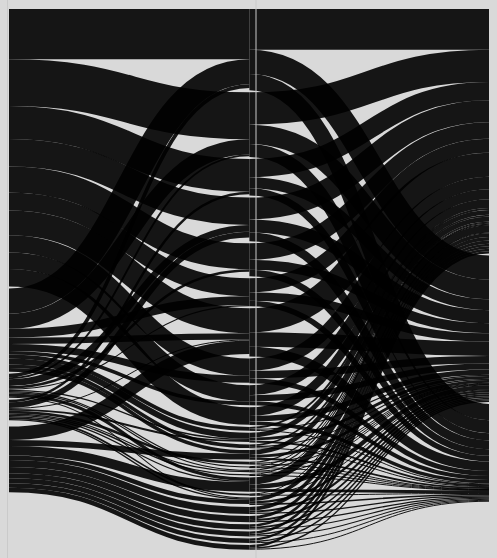
D3 v7 page, settled after 360 driven frames (6 s of simulated time); the page loaded 1 data file(s).


// ── barChart.js
// D3js Bar Chart generates bar width

// Export an event dispatcher to communicate with the Sankey chart
const barChartDispatcher = d3.dispatch("highlightInvestor", "resetHighlight");

// Load data and render bar chart
d3.json("data.json").then(data => {
    const investors = data.map(d => ({
        name: d.name,
        total: +d.total.replace(",", ""), // Parse totals as integers
        id: d.name // Unique identifier for each investor
    }));

    // Chart dimensions
    const margin = { top: 0, right: 0, bottom: 0, left: 0 };
    const width = document.getElementById("bar-chart").getBoundingClientRect().width;
    const height = document.getElementById("bar-chart").getBoundingClientRect().height;

    // Create SVG container
    const svg = d3.select("#bar-chart")
        .append("svg")
        .attr("width", width + margin.left + margin.right)
        .attr("height", height + margin.top + margin.bottom)
        .append("g")
        .attr("transform", `translate(${margin.left},${margin.top})`);

    // Create scales
    const x = d3.scaleLinear()
        .domain([0, d3.max(investors, d => d.total)])
        .range([0, width]);

    const y = d3.scaleBand()
        .domain(investors.map(d => d.name))
        .range([0, height])
        .padding(0.05);

    // Render bars
    svg.selectAll(".bar")
        .data(investors)
        .join("rect")
        .attr("class", "bar")
        .attr("x", d => width - x(d.total))
        .attr("y", d => y(d.name))
        .attr("width", d => x(d.total))
        .attr("height", y.bandwidth())
        .on("mouseover", (event, d) => {
            barChartDispatcher.call("highlightInvestor", null, d.id); // Trigger highlight event
        })
        .on("mouseout", () => {
            barChartDispatcher.call("resetHighlight"); // Trigger reset event
        });

    // Add labels
    svg.selectAll(".label")
        .data(investors)
        .join("text")
        .attr("class", "label")
        .attr("x", width - 5)
        .attr("y", d => y(d.name) + y.bandwidth() / 2)
        .attr("dy", "0.35em")
        .text(d => d.name);
    }).catch(error => {
        console.error("Error loading bar chart data:", error);
    });

export { barChartDispatcher };
// ── main.js
import { barChartDispatcher } from "./barChart.js";

const sankeyDispatcher = d3.dispatch("highlightInvestor", "resetHighlight");


// Load external JSON file
// d3.json("data.json").then((data) => {
//     console.log(data);
//   });

const data = {
    nodes: [
        // Investor Nodes
        { id: "UBS" },
        { id: "SNB" },
        { id: "Pictet" },
        { id: "ZKB" },
        { id: "Vontobel" },

        // Company Nodes
        { id: "Chevron Corporation" },
        { id: "Exxon Mobil Corporation" },
        { id: "Partners Group Holding AG" },
        { id: "Shell plc" },
        { id: "TotalEnergies SE" },
        { id: "NextEra Energy Inc" },
        { id: "General Electric Company" },
        { id: "ConocoPhillips" },
        { id: "Blackstone Inc" },
        { id: "Schlumberger Ltd (SLB)" },
        { id: "BP plc" },
        { id: "Canadian Natural Resources Ltd (CNRL)" },
        { id: "The Southern Company" },
        { id: "Enbridge Inc" },
        { id: "Siemens AG" },
        { id: "RWE AG" },
        { id: "Sempra Energy" },
        { id: "DTE Energy Co" },
        { id: "National Grid plc" },
        { id: "SSE plc" },
        { id: "WEC Energy Group Inc" },
        { id: "E.ON SE" },
        { id: "Enel SpA" },
        { id: "Transnet SOC Ltd" },
        { id: "Petroleos Mexicanos (PEMEX)" },
        { id: "JSC NC KazMunayGas (KMG)" },
        { id: "Petro Rio SA (PRIO)" },
        { id: "Oil" },
        { id: "Gas" },
        { id: "Coal" }
    ],
    links: [
        // UBS Links
        { source: "UBS", target: "Exxon Mobil Corporation", value: 3222 },
        { source: "UBS", target: "Chevron Corporation", value: 3011 },
        { source: "UBS", target: "Partners Group Holding AG", value: 2115 },
        { source: "UBS", target: "Shell plc", value: 1764 },
        { source: "UBS", target: "TotalEnergies SE", value: 1662 },
        { source: "UBS", target: "NextEra Energy Inc", value: 1601 },
        { source: "UBS", target: "General Electric Company", value: 1154 },
        { source: "UBS", target: "ConocoPhillips", value: 1107 },
        { source: "UBS", target: "Blackstone Inc", value: 1127 },
        { source: "UBS", target: "Schlumberger Ltd (SLB)", value: 1048 },

        // SNB Links
        { source: "SNB", target: "Exxon Mobil Corporation", value: 1614 },
        { source: "SNB", target: "Chevron Corporation", value: 971 },
        { source: "SNB", target: "General Electric Company", value: 572 },
        { source: "SNB", target: "ConocoPhillips", value: 453 },
        { source: "SNB", target: "NextEra Energy Inc", value: 398 },
        { source: "SNB", target: "BP plc", value: 383 },
        { source: "SNB", target: "Canadian Natural Resources Ltd (CNRL)", value: 247 },
        { source: "SNB", target: "Schlumberger Ltd (SLB)", value: 234 },
        { source: "SNB", target: "The Southern Company", value: 234 },
        { source: "SNB", target: "Enbridge Inc", value: 232 },

        // Pictet Links
        { source: "Pictet", target: "NextEra Energy Inc", value: 867 },
        { source: "Pictet", target: "Siemens AG", value: 618 },
        { source: "Pictet", target: "RWE AG", value: 451 },
        { source: "Pictet", target: "Sempra Energy", value: 396 },
        { source: "Pictet", target: "The Southern Company", value: 376 },
        { source: "Pictet", target: "Enel SpA", value: 280 },
        { source: "Pictet", target: "DTE Energy Co", value: 328 },
        { source: "Pictet", target: "National Grid plc", value: 323 },
        { source: "Pictet", target: "SSE plc", value: 287 },
        { source: "Pictet", target: "WEC Energy Group Inc", value: 294 },

        // ZKB Links
        { source: "ZKB", target: "Shell plc", value: 439 },
        { source: "ZKB", target: "Exxon Mobil Corporation", value: 234 },
        { source: "ZKB", target: "Siemens AG", value: 209 },
        { source: "ZKB", target: "TotalEnergies SE", value: 167 },
        { source: "ZKB", target: "Chevron Corporation", value: 123 },
        { source: "ZKB", target: "BP plc", value: 86 },
        { source: "ZKB", target: "E.ON SE", value: 75 },
        { source: "ZKB", target: "General Electric Company", value: 68 },
        { source: "ZKB", target: "Enel SpA", value: 68 },
        { source: "ZKB", target: "Transnet SOC Ltd", value: 76 },

        // Vontobel Links
        { source: "Vontobel", target: "Shell plc", value: 371 },
        { source: "Vontobel", target: "Petroleos Mexicanos (PEMEX)", value: 168 },
        { source: "Vontobel", target: "Partners Group Holding AG", value: 157 },
        { source: "Vontobel", target: "BP plc", value: 123 },
        { source: "Vontobel", target: "JSC NC KazMunayGas (KMG)", value: 111 },
        { source: "Vontobel", target: "Petro Rio SA (PRIO)", value: 94 },
        { source: "Vontobel", target: "Enel SpA", value: 79 },
        { source: "Vontobel", target: "Siemens AG", value: 77 },
        { source: "Vontobel", target: "Transnet SOC Ltd", value: 76 },
        { source: "Vontobel", target: "NextEra Energy Inc", value: 62 },

        // Commodities Links
        { source: "Exxon Mobil Corporation", target: "Oil", value: 2611 },
        { source: "Exxon Mobil Corporation", target: "Gas", value: 1567 },
        { source: "Exxon Mobil Corporation", target: "Coal", value: 1044 },
        { source: "Chevron Corporation", target: "Oil", value: 2072 },
        { source: "Chevron Corporation", target: "Gas", value: 1242 },
        { source: "Chevron Corporation", target: "Coal", value: 828 },
        { source: "Shell plc", target: "Oil", value: 1404 },
        { source: "Shell plc", target: "Gas", value: 843 },
        { source: "Shell plc", target: "Coal", value: 561 },
        { source: "TotalEnergies SE", target: "Oil", value: 1058 },
        { source: "TotalEnergies SE", target: "Gas", value: 635 },
        { source: "TotalEnergies SE", target: "Coal", value: 423 },
        { source: "NextEra Energy Inc", target: "Oil", value: 1544 },
        { source: "NextEra Energy Inc", target: "Gas", value: 925 },
        { source: "NextEra Energy Inc", target: "Coal", value: 618 },
        { source: "General Electric Company", target: "Oil", value: 901 },
        { source: "General Electric Company", target: "Gas", value: 540 },
        { source: "General Electric Company", target: "Coal", value: 360 },
        { source: "ConocoPhillips", target: "Oil", value: 796 },
        { source: "ConocoPhillips", target: "Gas", value: 477 },
        { source: "ConocoPhillips", target: "Coal", value: 319 },
        { source: "Blackstone Inc", target: "Oil", value: 566 },
        { source: "Blackstone Inc", target: "Gas", value: 340 },
        { source: "Blackstone Inc", target: "Coal", value: 227 },
        { source: "Siemens AG", target: "Oil", value: 453 },
        { source: "Siemens AG", target: "Gas", value: 271 },
        { source: "Siemens AG", target: "Coal", value: 180 },
        { source: "BP plc", target: "Oil", value: 313 },
        { source: "BP plc", target: "Gas", value: 187 },
        { source: "BP plc", target: "Coal", value: 124 },
        { source: "Canadian Natural Resources Ltd (CNRL)", target: "Oil", value: 124 },
        { source: "Canadian Natural Resources Ltd (CNRL)", target: "Gas", value: 74 },
        { source: "Canadian Natural Resources Ltd (CNRL)", target: "Coal", value: 49 },
        { source: "Schlumberger Ltd (SLB)", target: "Oil", value: 644 },
        { source: "Schlumberger Ltd (SLB)", target: "Gas", value: 386 },
        { source: "Schlumberger Ltd (SLB)", target: "Coal", value: 258 },
        { source: "The Southern Company", target: "Oil", value: 310 },
        { source: "The Southern Company", target: "Gas", value: 186 },
        { source: "The Southern Company", target: "Coal", value: 124 },
        { source: "Enbridge Inc", target: "Oil", value: 116 },
        { source: "Enbridge Inc", target: "Gas", value: 70 },
        { source: "Enbridge Inc", target: "Coal", value: 46 },
        { source: "Enel SpA", target: "Oil", value: 244 },
        { source: "Enel SpA", target: "Gas", value: 146 },
        { source: "Enel SpA", target: "Coal", value: 98 },
        { source: "DTE Energy Co", target: "Oil", value: 164 },
        { source: "DTE Energy Co", target: "Gas", value: 98 },
        { source: "DTE Energy Co", target: "Coal", value: 66 },
        { source: "National Grid plc", target: "Oil", value: 161 },
        { source: "National Grid plc", target: "Gas", value: 97 },
        { source: "National Grid plc", target: "Coal", value: 65 },
        { source: "SSE plc", target: "Oil", value: 149 },
        { source: "SSE plc", target: "Gas", value: 89 },
        { source: "SSE plc", target: "Coal", value: 59 },
        { source: "Partners Group Holding AG", target: "Oil", value: 1175 },
        { source: "Partners Group Holding AG", target: "Gas", value: 704 },
        { source: "Partners Group Holding AG", target: "Coal", value: 471 },
        { source: "Petro Rio SA (PRIO)", target: "Oil", value: 47 },
        { source: "Petro Rio SA (PRIO)", target: "Gas", value: 28 },
        { source: "Petro Rio SA (PRIO)", target: "Coal", value: 19 },
        { source: "Petroleos Mexicanos (PEMEX)", target: "Oil", value: 84 },
        { source: "Petroleos Mexicanos (PEMEX)", target: "Gas", value: 50 },
        { source: "Petroleos Mexicanos (PEMEX)", target: "Coal", value: 34 },
        { source: "RWE AG", target: "Oil", value: 226 },
        { source: "RWE AG", target: "Gas", value: 135 },
        { source: "RWE AG", target: "Coal", value: 90 },
        { source: "JSC NC KazMunayGas (KMG)", target: "Oil", value: 56 },
        { source: "JSC NC KazMunayGas (KMG)", target: "Gas", value: 33 },
        { source: "JSC NC KazMunayGas (KMG)", target: "Coal", value: 22 },
        { source: "Sempra Energy", target: "Oil", value: 202 },
        { source: "Sempra Energy", target: "Gas", value: 121 },
        { source: "Sempra Energy", target: "Coal", value: 81 },
        { source: "E.ON SE", target: "Oil", value: 45 },
        { source: "E.ON SE", target: "Gas", value: 27 },
        { source: "E.ON SE", target: "Coal", value: 18 },
        { source: "Transnet SOC Ltd", target: "Oil", value: 76 },
        { source: "Transnet SOC Ltd", target: "Gas", value: 46 },
        { source: "Transnet SOC Ltd", target: "Coal", value: 30 },
        { source: "WEC Energy Group Inc", target: "Oil", value: 147 },
        { source: "WEC Energy Group Inc", target: "Gas", value: 88 },
        { source: "WEC Energy Group Inc", target: "Coal", value: 59 }
    ]
};

console.log('data: ', data)
console.log('nodes: ', data.nodes)
console.log('links: ', data.links)

const width = document.getElementById("container").getBoundingClientRect().width;
const height = document.getElementById("container").getBoundingClientRect().height;

const colorChartMain = '#000000';
let colorOpacity = 0.9;
const colorChartHighlight = '#FF0600';

const sankey = d3.sankey()
    .nodeId(d => d.id)
    .nodeWidth(0)
    .nodePadding(2)
    // .nodeSort((a, b) => d3.descending(a.value, b.value))
    .extent([[1, 1], [width, height]]);

const { nodes, links } = sankey({
    nodes: data.nodes.map(d => Object.assign({}, d)),
    links: data.links.map(d => Object.assign({}, d))
});

// // Find the Oil node and calculate its height
const oilNode = nodes.find(node => node.id === "Oil");
const gasNode = nodes.find(node => node.id === "Gas");
const coalNode = nodes.find(node => node.id === "Coal");
const ubsNode = nodes.find(node => node.id === "UBS");
const snbNode = nodes.find(node => node.id === "SNB");
const pictetNode = nodes.find(node => node.id === "Pictet");
const zkbNode = nodes.find(node => node.id === "ZKB");
const vontobelNode = nodes.find(node => node.id === "Vontobel");

if (oilNode) {
    const oilNodeHeight = oilNode.y1 - oilNode.y0;
    const gasNodeHeight = gasNode.y1 - gasNode.y0;
    const coalNodeHeight = coalNode.y1 - coalNode.y0;

    const ubsNodeHeight = ubsNode.y1 - ubsNode.y0;
    const snbNodeHeight = snbNode.y1 - snbNode.y0;
    const pictetNodeHeight = pictetNode.y1 - pictetNode.y0;
    const zkbNodeHeight = zkbNode.y1 - zkbNode.y0;
    const vontobelNodeHeight = vontobelNode.y1 - vontobelNode.y0;

    const percentage = (oilNodeHeight / window.innerWidth) * 100;

    // Set CSS variable for percentage
    document.documentElement.style.setProperty("--oil-node-percentage", `${percentage}%`);
    document.documentElement.style.setProperty("--oil-node-height", `${oilNodeHeight}px`);
    document.documentElement.style.setProperty("--gas-node-height", `${gasNodeHeight}px`);
    document.documentElement.style.setProperty("--coal-node-height", `${coalNodeHeight}px`);

    document.documentElement.style.setProperty("--ubs-node-height", `${ubsNodeHeight}px`);
    document.documentElement.style.setProperty("--snb-node-height", `${snbNodeHeight}px`);
    document.documentElement.style.setProperty("--pictec-node-height", `${pictetNodeHeight}px`);
    document.documentElement.style.setProperty("--zkb-node-height", `${zkbNodeHeight}px`);
    document.documentElement.style.setProperty("--vontobel-node-height", `${vontobelNodeHeight}px`);

    console.log(`CSS variable set: --oil-node-percentage = ${percentage.toFixed(2)}%`);
    console.log(`CSS variable set: --oil-node-height = ${oilNodeHeight}`);
    console.log(`CSS variable set: --gas-node-height = ${gasNodeHeight}`);
    console.log(`CSS variable set: --coal-node-height = ${coalNodeHeight}`);

    console.log(`CSS variable set: --ubs-node-height = ${ubsNodeHeight}`);
    console.log(`CSS variable set: --snb-node-height = ${snbNodeHeight}`);
    console.log(`CSS variable set: --pictec-node-height = ${pictetNodeHeight}`);
    console.log(`CSS variable set: --zkb-node-height = ${zkbNodeHeight}`);
    console.log(`CSS variable set: --vontobel-node-height = ${vontobelNodeHeight}`);
}

const svg = d3.select("#container").append("svg")
    .attr("width", width)
    .attr("height", height);

    svg.append("g")
    .selectAll("path")
    .data(links)
    .join("path")
    .attr("d", d3.sankeyLinkHorizontal())
    .attr("stroke", colorChartMain)
    .attr("stroke-width", d => Math.max(1, d.width))
    .attr("stroke-opacity", colorOpacity)
    .attr("fill", "none")
    .append("title")
    .text(d => `${d.source.id} → ${d.target.id}\n${d.value}`);

const node = svg.append("g")
    .selectAll("g")
    .data(nodes)
    .join("g");

node.append("rect")
    .attr("x", d => d.x0)
    .attr("y", d => d.y0)
    .attr("height", d => d.y1 - d.y0)
    .attr("width", d => d.x1 - d.x0)
    .attr("fill", colorChartMain)
    .append("title")
    .text(d => `${d.id}`);

    document.querySelectorAll(".bar-chart__child").forEach(div => {
        div.addEventListener("mouseover", function () {
            const investorId = this.dataset.investor; // Get investor ID
            calculateAndSetInvestment(investorId); // Calculate and set CSS variables
            updateSectorInvestmentFuture(investorId);
        });
    
        div.addEventListener("mouseout", function () {
            resetHighlights();
            resetSectorInvestmentFuture();
        });
    });

    document.querySelectorAll(".bubble-chart__child").forEach(div => {
        div.addEventListener("mouseover", function () {
            const sectorId = this.dataset.sector; // Get sector ID
            highlightSectorBubbles(sectorId);
        });
    
        div.addEventListener("mouseout", function () {
            resetHighlights(); // Reset highlights
        });
    });

function highlightInvestorLinks(investorId) {
    // Get links for the selected investor
    const investorLinks = links.filter(link => link.source.id === investorId);

    // Highlight the investor node
    d3.selectAll("rect")
        .classed("highlight-node", d => d.id === investorId)
        .attr("fill", d => (d.id === investorId ? colorChartHighlight : null));

    // Create overlay paths for investor-to-company links, using full link value
    svg.selectAll(".investor-overlay")
        .data(investorLinks, d => d.target.id) // Bind data to company IDs
        .join(
            enter =>
                enter
                    .append("path")
                    .attr("class", "investor-overlay highlight")
                    .attr("d", d3.sankeyLinkHorizontal())
                    .attr("stroke", colorChartHighlight)
                    .attr("stroke-width", d => Math.max(1, d.width)) // Scale dynamically based on full value
                    .attr("stroke-opacity", 1)
                    .attr("fill", "none"),
            update =>
                update
                    .attr("stroke-width", d => Math.max(1, d.width)) // Update with full value scaling
                    .attr("stroke-opacity", 1),
            exit => exit.remove() // Remove outdated paths
        );

    // Highlight company-to-sector links based on investor's contribution
    investorLinks.forEach(investorLink => {
        const companyId = investorLink.target.id;
        const investmentValue = investorLink.value;

        const companySectorLinks = links.filter(link => link.source.id === companyId);
        companySectorLinks.forEach(sectorLink => {
            const totalCompanyValue = links
                .filter(link => link.source.id === companyId)
                .reduce((sum, link) => sum + link.value, 0);

            const investorContribution = (sectorLink.value / totalCompanyValue) * investmentValue;

            if (investorContribution > 0) {
                svg.append("path")
                    .attr("class", "highlight highlight-contribution")
                    .attr("d", d3.sankeyLinkHorizontal()(sectorLink))
                    .attr("stroke", colorChartHighlight)
                    .attr("stroke-width", Math.max(1, investorContribution / 100)) // Scaled dynamically
                    .attr("stroke-opacity", 1)
                    .attr("fill", "none")
                    .append("title")
                    .text(
                        `${sectorLink.source.id} → ${sectorLink.target.id}\n` +
                        `Investor Contribution: ${investorContribution.toFixed(2)} billion`
                    );
            }
        });
    });
}

// Hover interaction for investor bar chart
document.querySelectorAll(".bar-chart__child").forEach(bar => {
    bar.addEventListener("mouseover", function () {
        const investorId = this.dataset.investor;

        // Highlight links related to the hovered investor
        highlightInvestorLinks(investorId);

        // Dim non-highlighted links
        svg.selectAll("path:not(.highlight)")
            .attr("stroke-opacity", 0.1);
    });

    bar.addEventListener("mouseout", function () {
        // Reset highlights
        svg.selectAll(".highlight, .investor-overlay")
            .classed("highlight", false)
            .attr("stroke", null)
            .attr("stroke-width", null)
            .attr("stroke-opacity", 0.9)
            .remove(); // Clear overlays

        d3.selectAll("rect")
            .classed("highlight-node", false)
            .attr("fill", null);
    });
});

// function highlightSectorBubbles(sectorId) {
//     // Ensure only valid sector IDs are processed
//     if (["Oil", "Gas", "Coal"].includes(sectorId)) {
//         // Highlight all links into this sector
//         const sectorLinks = links.filter(link => link.target.id === sectorId);

//         sectorLinks.forEach(sectorLink => {
//             // Highlight the company-to-sector links
//             svg.selectAll("path")
//                 .filter(link => link === sectorLink)
//                 .attr("stroke", colorChartHighlight)
//                 .attr("stroke-opacity", 1)
//                 .attr("stroke-width", d => Math.max(1, d.width));

//             const companyId = sectorLink.source.id;

//             // Highlight the company nodes
//             d3.selectAll("rect")
//                 .filter(node => node.id === companyId)
//                 .attr("fill", colorChartHighlight);

//             // Find all investor links to this company
//             const companyInvestorLinks = links.filter(link => link.target.id === companyId);

//             companyInvestorLinks.forEach(companyInvestorLink => {
//                 // Calculate the investor's contribution to the sector through this company
//                 const totalCompanyValue = links
//                     .filter(link => link.source.id === companyId)
//                     .reduce((sum, link) => sum + link.value, 0);

//                 const contributionPercentage = (sectorLink.value / totalCompanyValue) * 100;

//                 // Highlight the investor-to-company links
//                 svg.selectAll("path")
//                     .filter(link => link === companyInvestorLink)
//                     .attr("stroke", colorChartHighlight)
//                     .attr("stroke-opacity", 1)
//                     .attr("stroke-width", Math.max(1, companyInvestorLink.value / 100))
//                     .append("title")
//                     .text(
//                         `${companyInvestorLink.source.id} → ${companyInvestorLink.target.id} → ${sectorLink.target.id}\n` +
//                         `Contribution to sector: ${contributionPercentage.toFixed(2)}%`
//                     );

//                 // Highlight the investor nodes
//                 d3.selectAll("rect")
//                     .filter(node => node.id === companyInvestorLink.source.id)
//                     .attr("fill", colorChartHighlight);
//             });
//         });

//         // Highlight the sector bubble itself
//         d3.selectAll(".bubble-chart__child")
//             .filter(bubble => bubble.dataset.sector === sectorId) // Assuming bubbles have `data-sector` attribute
//             .style("background-color", colorChartHighlight);
//     }
// }

function resetHighlights() {
    // Reset the investor node color
    d3.select(this).attr("fill", colorChartMain);

    // Reset all original link styles
    svg.selectAll("path")
        .filter(function () {
            return !d3.select(this).classed("highlight");
        }) // Ignore dynamically added highlights
        .attr("stroke", colorChartMain)
        .attr("stroke-opacity", colorOpacity)
        .attr("stroke-width", d => Math.max(1, d.width));

    // Remove dynamically created highlights
    svg.selectAll("path.highlight").remove();

    // Reset bubble styles
    d3.selectAll(".bubble-chart__child")
    .style("background-color", ""); // Reset to default stylex
}

function calculateSectorTotals() {
    // Initialize total investments for each sector
    const sectorTotals = { Oil: 0, Gas: 0, Coal: 0 };

    // Sum up investments for each sector across all links
    links.forEach(link => {
        if (sectorTotals[link.target.id] !== undefined) {
            sectorTotals[link.target.id] += link.value;
        }
    });

    return sectorTotals;
}

function calculateInvestorContribution(investorId, sectorTotals) {
    // Initialize investments for the selected investor in each sector
    const investorSectorTotals = { Oil: 0, Gas: 0, Coal: 0 };

    // Get all links for the given investor
    const investorLinks = links.filter(link => link.source.id === investorId);

    // Calculate the investor's contribution to each sector
    investorLinks.forEach(link => {
        const companyId = link.target.id;

        // Find sector links related to this company
        links.filter(l => l.source.id === companyId).forEach(sectorLink => {
            if (investorSectorTotals[sectorLink.target.id] !== undefined) {
                investorSectorTotals[sectorLink.target.id] += sectorLink.value;
            }
        });
    });

    return investorSectorTotals;
}

function updateBubbleSizes(investorId) {
    // Get total sector investments and investor contributions
    const sectorTotals = calculateSectorTotals();
    const investorSectorTotals = calculateInvestorContribution(investorId, sectorTotals);

    // Update CSS variables for each sector's bubble height
    Object.keys(sectorTotals).forEach(sector => {
        const sectorTotal = sectorTotals[sector];
        const investorContribution = investorSectorTotals[sector];
        const percentage = sectorTotal > 0 ? (investorContribution / sectorTotal) * 100 : 0;

        // Calculate and log the new bubble height based on the sector node height
        const sectorNodeHeight = parseFloat(getComputedStyle(document.documentElement).getPropertyValue(`--${sector.toLowerCase()}-node-height`));
        const newBubbleHeight = (sectorNodeHeight * (percentage / 100)).toFixed(2);

        console.log(`Investor ${investorId}'s contribution to ${sector}: ${percentage.toFixed(2)}% -> Bubble height: ${newBubbleHeight}px`);

        // Update CSS variable for the bubble height
        document.documentElement.style.setProperty(`--${sector.toLowerCase()}-bubble-height`, `${newBubbleHeight}px`);

        // Update the bubble highlight color
        document.documentElement.style.setProperty("--chart-color", "rgba(0, 0, 0, 0.90)");
    });
}

// Reset function to revert bubble sizes
function resetBubbleSizes() {
    ["oil", "gas", "coal"].forEach(sector => {
        const defaultHeight = getComputedStyle(document.documentElement).getPropertyValue(`--${sector}-node-height`);
        document.documentElement.style.setProperty(`--${sector}-bubble-height`, defaultHeight); // Reset to default height
        document.documentElement.style.setProperty("--chart-color", "rgba(0, 0, 0, 0.90)"); // Reset bubble highlight color
    });
    console.log("Bubble heights reset to default.");
}

// Add event listeners for bar chart elements
document.querySelectorAll(".bar-chart__child").forEach(div => {
    div.addEventListener("mouseover", function () {
        const investorId = this.dataset.investor; // Get investor ID from data attribute
        updateBubbleSizes(investorId); // Update bubble sizes
    });

    div.addEventListener("mouseout", function () {
        resetBubbleSizes(); // Reset bubble sizes on mouse out
    });
});

function updateCSSVariablesOnHover(investorId) {
    const sectorTotals = calculateSectorTotals(); // Calculate total sector investments
    const investorContribution = calculateInvestorContribution(investorId, sectorTotals); // Investor contributions

    const totalInvestment = Object.values(sectorTotals).reduce((sum, value) => sum + value, 0);

    // Calculate percentages
    const windTurbinesPercent = ((investorContribution.Oil || 0) / totalInvestment) * 100;
    const solarParkPercent = ((investorContribution.Gas || 0) / totalInvestment) * 100;
    const hydropowerPlantPercent = ((investorContribution.Coal || 0) / totalInvestment) * 100;

    // Update CSS variables
    document.documentElement.style.setProperty("--wind-turbines-height", `${windTurbinesPercent}%`);
    document.documentElement.style.setProperty("--solar-park-height", `${solarParkPercent}%`);
    document.documentElement.style.setProperty("--hydropower-plant-height", `${hydropowerPlantPercent}%`);
}

function resetCSSVariables() {
    document.documentElement.style.setProperty("--wind-turbines-height", "100%");
    document.documentElement.style.setProperty("--solar-park-height", "100%");
    document.documentElement.style.setProperty("--hydropower-plant-height", "100%");
}

// Add hover event listeners to investor elements
document.querySelectorAll(".bar-chart__child").forEach(div => {
    div.addEventListener("mouseover", function () {
        const investorId = this.dataset.investor; // Get investor ID
        updateCSSVariablesOnHover(investorId);
    });

    div.addEventListener("mouseout", resetCSSVariables);
});

function updateBubbleChart(sectorContributions) {
    // Update bubble chart values for each sector
    ["Oil", "Gas", "Coal"].forEach(sector => {
        const bubbleElement = document.querySelector(`.bubble-chart__child[data-sector="${sector}"]`);
        if (bubbleElement) {
            const sectorValue = Math.floor(sectorContributions[sector] || 0); // Ensure value is an integer
            const valueElement = bubbleElement.querySelector("p:last-child");
            if (valueElement) {
                valueElement.textContent = `${sectorValue}`; // Update bubble value
            }
        }
    });
}

function calculateInvestorContributionsToSectors(investorId) {
    // Calculate the contribution of a specific investor to each sector
    const investorLinks = links.filter(link => link.source.id === investorId);

    const sectorContributions = { Oil: 0, Gas: 0, Coal: 0 };

    investorLinks.forEach(investorLink => {
        const companyId = investorLink.target.id;
        const investmentValue = investorLink.value;

        // Find links from the company to the sectors
        const companyToSectorLinks = links.filter(link => link.source.id === companyId);

        companyToSectorLinks.forEach(sectorLink => {
            const totalCompanyInvestment = companyToSectorLinks.reduce((sum, link) => sum + link.value, 0);
            const sectorId = sectorLink.target.id;

            if (sectorContributions[sectorId] !== undefined) {
                sectorContributions[sectorId] +=
                    (sectorLink.value / totalCompanyInvestment) * investmentValue;
            }
        });
    });

    return sectorContributions;
}

function updateChartsFromSankey(data) {
    // Get all investors from the Sankey chart data
    const investors = data.nodes.filter(node =>
        data.links.some(link => link.source === node.id)
    );

    // Calculate total investment per investor (already in millions)
    const investorTotals = investors.map(investor => {
        const totalInvestment = data.links
            .filter(link => link.source === investor.id)
            .reduce((sum, link) => sum + link.value, 0);

        return { id: investor.id, total: Math.floor(totalInvestment) };
    });

    // Update bar chart dynamically
    investorTotals.forEach(({ id, total }) => {
    // Find the bar element for the investor
    const barElement = document.querySelector(`.bar-chart__child[data-investor="${id}"]`);

    // Calculate width percentage relative to the maximum investment
    const maxInvestment = Math.max(...investorTotals.map(investor => investor.total));
    const widthPercentage = (total / maxInvestment) * 100;

        if (barElement) {
            // Update the width of the bar
            barElement.style.width = `${widthPercentage}%`;

            // Update the text for the investment value
            const textWrapper = barElement.closest(".bar-chart__extra-wrapper") || barElement;
            const totalInvestmentElement = textWrapper.querySelector("p:last-child");

            if (totalInvestmentElement) {
                totalInvestmentElement.textContent = `${total}`; // Update total investment (in millions)
            }
        }
    });

    // Add hover effect for updating the bubble chart
    document.querySelectorAll(".bar-chart__child").forEach(bar => {
        bar.addEventListener("mouseover", function () {
            const investorId = this.dataset.investor;
            const sectorContributions = calculateInvestorContributionsToSectors(investorId);
            updateBubbleChart(sectorContributions); // Update bubble chart dynamically
        });

        bar.addEventListener("mouseout", function () {
            resetBubbleChart(data); // Reset bubble chart to default values
        });
    });
}

function resetBubbleChart(data) {
    // Reset bubble chart values to total sector investments
    const sectorTotals = {
        Oil: data.links
            .filter(link => link.target === "Oil")
            .reduce((sum, link) => sum + link.value, 0),
        Gas: data.links
            .filter(link => link.target === "Gas")
            .reduce((sum, link) => sum + link.value, 0),
        Coal: data.links
            .filter(link => link.target === "Coal")
            .reduce((sum, link) => sum + link.value, 0)
    };

    ["Oil", "Gas", "Coal"].forEach(sector => {
        const bubbleElement = document.querySelector(`.bubble-chart__child[data-sector="${sector}"]`);
        if (bubbleElement) {
            const sectorValue = Math.floor(sectorTotals[sector]);
            const valueElement = bubbleElement.querySelector("p:last-child");
            if (valueElement) {
                valueElement.textContent = `${sectorValue}`; // Reset bubble value
            }
        }
    });
}

// Example usage
updateChartsFromSankey(data);

// Function to update wind turbines, solar parks, and hydropower plants
function updateFutureInvestments(investorContributions) {
    const perUnitValues = {
        Oil: { windTurbines: 2.5, households: 10000 }, // 1 unit of Oil → 2.5 wind turbines, 10k households
        Gas: { solarParks: 0.1, schools: 50 },        // 1 unit of Gas → 0.1 solar parks, 50 schools
        Coal: { hydropowerPlants: 0.3, farms: 2000 }  // 1 unit of Coal → 0.3 hydropower plants, 2k farms
    };

    // Calculate the investments based on the contributions
    const futureInvestments = {
        windTurbines: Math.floor(investorContributions.Oil * perUnitValues.Oil.windTurbines || 0),
        households: Math.floor(investorContributions.Oil * perUnitValues.Oil.households || 0),
        solarParks: Math.floor(investorContributions.Gas * perUnitValues.Gas.solarParks || 0),
        schools: Math.floor(investorContributions.Gas * perUnitValues.Gas.schools || 0),
        hydropowerPlants: Math.floor(investorContributions.Coal * perUnitValues.Coal.hydropowerPlants || 0),
        farms: Math.floor(investorContributions.Coal * perUnitValues.Coal.farms || 0)
    };

    // Update the DOM for each future investment
    document.querySelector(".oil-future-wrapper .future-chart__future-quote").innerHTML = `
        <p>${futureInvestments.windTurbines} Wind turbines</p>
        <p>power ${futureInvestments.households} households</p>
    `;

    document.querySelector(".gas-future-wrapper .future-chart__future-quote").innerHTML = `
        <p>${futureInvestments.solarParks} Solar parks</p>
        <p>power ${futureInvestments.schools} schools</p>
    `;

    document.querySelector(".coal-future-wrapper .future-chart__future-quote").innerHTML = `
        <p>${futureInvestments.hydropowerPlants} Hydropower plants</p>
        <p>power ${futureInvestments.farms} farms</p>
    `;
}

// Reset function for future investments
function resetFutureInvestments(data) {
    const sectorTotals = calculateSectorTotals();

    // Total sector investments for default values
    const defaultInvestments = {
        windTurbines: Math.floor(sectorTotals.Oil * 2.5),
        households: Math.floor(sectorTotals.Oil * 10000),
        solarParks: Math.floor(sectorTotals.Gas * 0.1),
        schools: Math.floor(sectorTotals.Gas * 50),
        hydropowerPlants: Math.floor(sectorTotals.Coal * 0.3),
        farms: Math.floor(sectorTotals.Coal * 2000)
    };

    // Update the DOM with default values
    document.querySelector(".oil-future-wrapper .future-chart__future-quote").innerHTML = `
        <p>${defaultInvestments.windTurbines} Wind turbines</p>
        <p>power ${defaultInvestments.households} households</p>
    `;

    document.querySelector(".gas-future-wrapper .future-chart__future-quote").innerHTML = `
        <p>${defaultInvestments.solarParks} Solar parks</p>
        <p>power ${defaultInvestments.schools} schools</p>
    `;

    document.querySelector(".coal-future-wrapper .future-chart__future-quote").innerHTML = `
        <p>${defaultInvestments.hydropowerPlants} Hydropower plants</p>
        <p>power ${defaultInvestments.farms} farms</p>
    `;
}

// Add hover event listeners for future investments
document.querySelectorAll(".bar-chart__child").forEach(bar => {
    bar.addEventListener("mouseover", function () {
        const investorId = this.dataset.investor;
        const sectorTotals = calculateSectorTotals();
        const investorContributions = calculateInvestorContribution(investorId, sectorTotals);

        updateFutureInvestments(investorContributions); // Update future investments
    });

    bar.addEventListener("mouseout", function () {
        resetFutureInvestments(data); // Reset future investments
    });
});

// Utility function to determine contrasting text color
function getContrastingColor(backgroundColor) {
    // Parse the background color to RGB
    const rgb = d3.color(backgroundColor);

    // If the color can't be parsed, default to black
    if (!rgb) return "#000";

    // Calculate luminance (relative brightness of the color)
    const luminance = 0.2126 * (rgb.r / 255) + 0.7152 * (rgb.g / 255) + 0.0722 * (rgb.b / 255);

    // Return #000 (black) for bright backgrounds and #fff (white) for dark backgrounds
    return luminance > 0.5 ? "#000" : "#fff";
}

// // Add text for company nodes
const companyLabels = node
    .filter(d => d.depth > 0) // Filter to company nodes only
    .append("text")
    .attr("text-anchor", "end") // Align text to the right
    .attr("font-family", "ABCFavorit") // Use custom font
    .attr("font-size", "10px") // Adjust font size
    .attr("text-tranform", "uppercase") // Uppercase text
    .attr("fill", d => {
        // Get computed background color of the parent container
        const backgroundColor = window.getComputedStyle(document.body).backgroundColor || "#fff";
        return getContrastingColor(backgroundColor); // Set text color based on contrast
    })
    .text(d => d.id) // Display company name
    .attr("class", "company-label")
    .attr("visibility", "hidden"); // Initially hidden

// Add text for investment values
const investmentValues = node
    .filter(d => d.depth > 0) // Filter to company nodes only
    .append("text")
    .attr("text-anchor", "end") // Align text to the right
    .attr("font-family", "ABCFavorit") // Use custom font
    .attr("font-size", "10px") // Adjust font size
    .attr("text-tranform", "uppercase") // Uppercase text
    .attr("fill", d => {
        // Get computed background color of the parent container
        const backgroundColor = window.getComputedStyle(document.body).backgroundColor || "#fff";
        return getContrastingColor(backgroundColor); // Set text color based on contrast
    })
    .attr("class", "investment-value-label")
    .attr("visibility", "hidden"); // Initially hidden

// // Add text for company nodes and investment values, initially hidden
// const companyLabels = node
//     .filter(d => d.depth > 0) // Filter to company nodes only
//     .append("text")
//     .attr("text-anchor", "end") // Align text to the right
//     .attr("font-family", "ABCFavorit") // Use custom font
//     .attr("font-size", "10px") // Adjust font size
//     .attr("fill", "#000") // Text color
//     .text(d => d.id) // Display company name
//     .attr("class", "company-label")
//     .attr("visibility", "hidden"); // Initially hidden

// const investmentValues = node
//     .filter(d => d.depth > 0) // Filter to company nodes only
//     .append("text")
//     .attr("text-anchor", "end") // Align text to the right
//     .attr("font-family", "ABCFavorit") // Use custom font
//     .attr("font-size", "10px") // Adjust font size
//     .attr("fill", "#000") // Text color
//     .attr("class", "investment-value-label")
//     .attr("visibility", "hidden"); // Initially hidden

// Function to update and show text on hover
function highlightInvestorLinksAndValues(investorId) {
    const investorLinks = links.filter(link => link.source.id === investorId);

    // Get all company nodes connected to the investor
    const companyIds = investorLinks.map(link => link.target.id);

    // Update and position text for highlighted company nodes
    companyLabels
        .attr("visibility", d => (companyIds.includes(d.id) ? "visible" : "hidden"))
        .attr("x", d => d.x0 - 10) // Align text to the left of the node
        .attr("y", d => {
            const linkHeight = d.y1 - d.y0; // Calculate incoming link height
            return d.y0 + linkHeight / 2 - 8; // Center the group of texts, moving up slightly
        });

    investmentValues
        .attr("visibility", d => (companyIds.includes(d.id) ? "visible" : "hidden"))
        .attr("x", d => d.x0 - 10) // Align text to the left of the node
        .attr("y", d => {
            const linkHeight = d.y1 - d.y0; // Calculate incoming link height
            return d.y0 + linkHeight / 2 + 8; // Center the group of texts, moving down slightly
        })
        .text(d => {
            // Calculate total investment from this investor to the company
            const totalInvestment = investorLinks
                .filter(link => link.target.id === d.id)
                .reduce((sum, link) => sum + link.value, 0);
            return `${totalInvestment}`; // Display investment value
        });
}

// Function to reset text visibility
function resetInvestorLinksAndValues() {
    companyLabels.attr("visibility", "hidden");
    investmentValues.attr("visibility", "hidden");
}

// Add hover event listeners for bar chart elements
document.querySelectorAll(".bar-chart__child").forEach(bar => {
    bar.addEventListener("mouseover", function () {
        const investorId = this.dataset.investor; // Get investor ID
        highlightInvestorLinksAndValues(investorId); // Show text for related company nodes
    });

    bar.addEventListener("mouseout", function () {
        resetInvestorLinksAndValues(); // Hide text for all nodes
    });
});

document.querySelectorAll(".bar-chart__child").forEach(bar => {
    bar.addEventListener("mouseover", function () {
        const hoveredInvestor = bar.dataset.investor; // Get the investor name of the hovered bar

        // Change the color of all other bars
        document.querySelectorAll(".bar-chart__child").forEach(otherBar => {
            if (otherBar.dataset.investor !== hoveredInvestor) {
                otherBar.classList.add("bar--dimmed"); // Apply dimmed style to non-hovered bars
            } else {
                otherBar.classList.add("bar--highlighted"); // Highlight the hovered bar
            }
        });
    });

    bar.addEventListener("mouseout", function () {
        // Reset all bars to their default styles
        document.querySelectorAll(".bar-chart__child").forEach(otherBar => {
            otherBar.classList.remove("bar--dimmed", "bar--highlighted");
        });
    });
});

console.log('d3: ', d3)

### data: data.json
[
 {
  "#": "15",
  "name": "UBS",
  "type": "investor",
  "country of hq": "Switzerland",
  "region": "Europe (non EU)",
  "shares": "43,402",
  "bonds": "5,037",
  "total": "48,439",
  "investments": [
   {
    "rank": 1,
    "name": "Exxon Mobil Corporation",
    "subsidiaries": "Yes",
    "country": "United States",
    "shares": "3222",
    "bonds": "143",
    "total": "3364",
    "oil": 1682,
    "gas": 1009,
    "coal": 673
   },
   {
    "rank": 2,
    "name": "Chevron Corporation",
    "subsidiaries": "Yes",
    "country": "United States",
    "shares": "3011",
    "bonds": "32",
    "total": "3043",
    "oil": 1522,
    "gas": 913,
    "coal": 608
   },
   {
    "rank": 3,
    "name": "Partners Group Holding AG",
    "subsidiaries": "No",
    "country": "Switzerland",
    "shares": "2115",
    "bonds": "77",
    "total": "2192",
    "oil": 1096,
    "gas": 657,
    "coal": 439
   },
   {
    "rank": 4,
    "name": "Shell plc",
    "subsidiaries": "Yes",
    "country": "United Kingdom",
    "shares": "1764",
    "bonds": "198",
    "total": "1962",
    "oil": 981,
    "gas": 589,
    "coal": 392
   },
   {
    "rank": 5,
    "name": "TotalEnergies SE",
    "subsidiaries": "Yes",
    "country": "France",
    "shares": "1662",
    "bonds": "286",
    "total": "1949",
    "oil": 974,
    "gas": 585,
    "coal": 390
   },
   {
    "rank": 6,
    "name": "NextEra Energy Inc",
    "subsidiaries": "Yes",
    "country": "United States",
    "shares": "1601",
    "bonds": "150",
    "total": "1751",
    "oil": 876,
    "gas": 525,
    "coal": 350
   },
   {
    "rank": 7,
    "name": "General Electric Company",
    "subsidiaries": "Yes",
    "country": "United States",
    "shares": "1154",
    "bonds": "7",
    "total": "1161",
    "oil": 581,
    "gas": 348,
    "coal": 232
   },
   {
    "rank": 8,
    "name": "ConocoPhillips",
    "subsidiaries": "Yes",
    "country": "United States",
    "shares": "1107",
    "bonds": "32",
    "total": "1138",
    "oil": 569,
    "gas": 341,
    "coal": 228
   },
   "... 2 more items"
  ]
 },
 {
  "#": "78",
  "name": "Schweizerische Nationalbank",
  "type": "investor",
  "country of hq": "Switzerland",
  "region": "Europe (non EU)",
  "shares": "10,002",
  "bonds": "",
  "total": "10,002",
  "investments": [
   {
    "rank": 1,
    "name": "Exxon Mobil Corporation",
    "subsidiaries": "Yes",
    "country": "United States",
    "shares": "1614",
    "bonds": "1614",
    "total": "1614",
    "oil": 807,
    "gas": 485,
    "coal": 322
   },
   {
    "rank": 2,
    "name": "Chevron Corporation",
    "subsidiaries": "Yes",
    "country": "United States",
    "shares": "971",
    "bonds": "971",
    "total": "971",
    "oil": 486,
    "gas": 291,
    "coal": 194
   },
   {
    "rank": 3,
    "name": "General Electric Company",
    "subsidiaries": "Yes",
    "country": "United States",
    "shares": "572",
    "bonds": "572",
    "total": "572",
    "oil": 286,
    "gas": 172,
    "coal": 114
   },
   {
    "rank": 4,
    "name": "ConocoPhillips",
    "subsidiaries": "Yes",
    "country": "United States",
    "shares": "453",
    "bonds": "453",
    "total": "453",
    "oil": 227,
    "gas": 136,
    "coal": 91
   },
   {
    "rank": 5,
    "name": "NextEra Energy Inc",
    "subsidiaries": "Yes",
    "country": "United States",
    "shares": "398",
    "bonds": "398",
    "total": "398",
    "oil": 199,
    "gas": 119,
    "coal": 80
   },
   {
    "rank": 6,
    "name": "BP plc",
    "subsidiaries": "Yes",
    "country": "United Kingdom",
    "shares": "383",
    "bonds": "383",
    "total": "383",
    "oil": 192,
    "gas": 115,
    "coal": 76
   },
   {
    "rank": 7,
    "name": "Canadian Natural Resources Ltd (CNRL)",
    "subsidiaries": "No",
    "country": "Canada",
    "shares": "247",
    "bonds": "247",
    "total": "247",
    "oil": 124,
    "gas": 74,
    "coal": 49
   },
   {
    "rank": 8,
    "name": "Schlumberger Ltd (SLB)",
    "subsidiaries": "Yes",
    "country": "United States",
    "shares": "234",
    "bonds": "234",
    "total": "234",
    "oil": 117,
    "gas": 70,
    "coal": 47
   },
   "... 2 more items"
  ]
 },
 {
  "#": "79",
  "name": "Pictet",
  "type": "investor",
  "country of hq": "Switzerland",
  "region": "Europe (non EU)",
  "shares": "9,031",
  "bonds": "660",
  "total": "9,691",
  "investments": [
   {
    "rank": 1,
    "name": "NextEra Energy Inc",
    "subsidiaries": "Yes",
    "country": "United States",
    "shares": "867",
    "bonds": "3",
    "total": "870",
    "oil": 435,
    "gas": 261,
    "coal": 174
   },
   {
    "rank": 2,
    "name": "Siemens AG",
    "subsidiaries": "Yes",
    "country": "Germany",
    "shares": "618",
    "bonds": "0",
    "total": "618",
    "oil": 309,
    "gas": 185,
    "coal": 124
   },
   {
    "rank": 3,
    "name": "RWE AG",
    "subsidiaries": "Yes",
    "country": "Germany",
    "shares": "451",
    "bonds": "0",
    "total": "451",
    "oil": 226,
    "gas": 135,
    "coal": 90
   },
   {
    "rank": 4,
    "name": "Sempra Energy",
    "subsidiaries": "Yes",
    "country": "United States",
    "shares": "396",
    "bonds": "8",
    "total": "404",
    "oil": 202,
    "gas": 121,
    "coal": 81
   },
   {
    "rank": 5,
    "name": "The Southern Company",
    "subsidiaries": "Yes",
    "country": "United States",
    "shares": "376",
    "bonds": "10",
    "total": "385",
    "oil": 193,
    "gas": 116,
    "coal": 77
   },
   {
    "rank": 6,
    "name": "Enel SpA",
    "subsidiaries": "Yes",
    "country": "Italy",
    "shares": "280",
    "bonds": "55",
    "total": "335",
    "oil": 168,
    "gas": 101,
    "coal": 67
   },
   {
    "rank": 7,
    "name": "DTE Energy Co",
    "subsidiaries": "Yes",
    "country": "United States",
    "shares": "328",
    "bonds": "0",
    "total": "328",
    "oil": 164,
    "gas": 98,
    "coal": 66
   },
   {
    "rank": 8,
    "name": "National Grid plc",
    "subsidiaries": "Yes",
    "country": "United Kingdom",
    "shares": "323",
    "bonds": "0",
    "total": "323",
    "oil": 161,
    "gas": 97,
    "coal": 65
   },
   "... 2 more items"
  ]
 },
 {
  "#": "153",
… [head cut at 6 KiB]